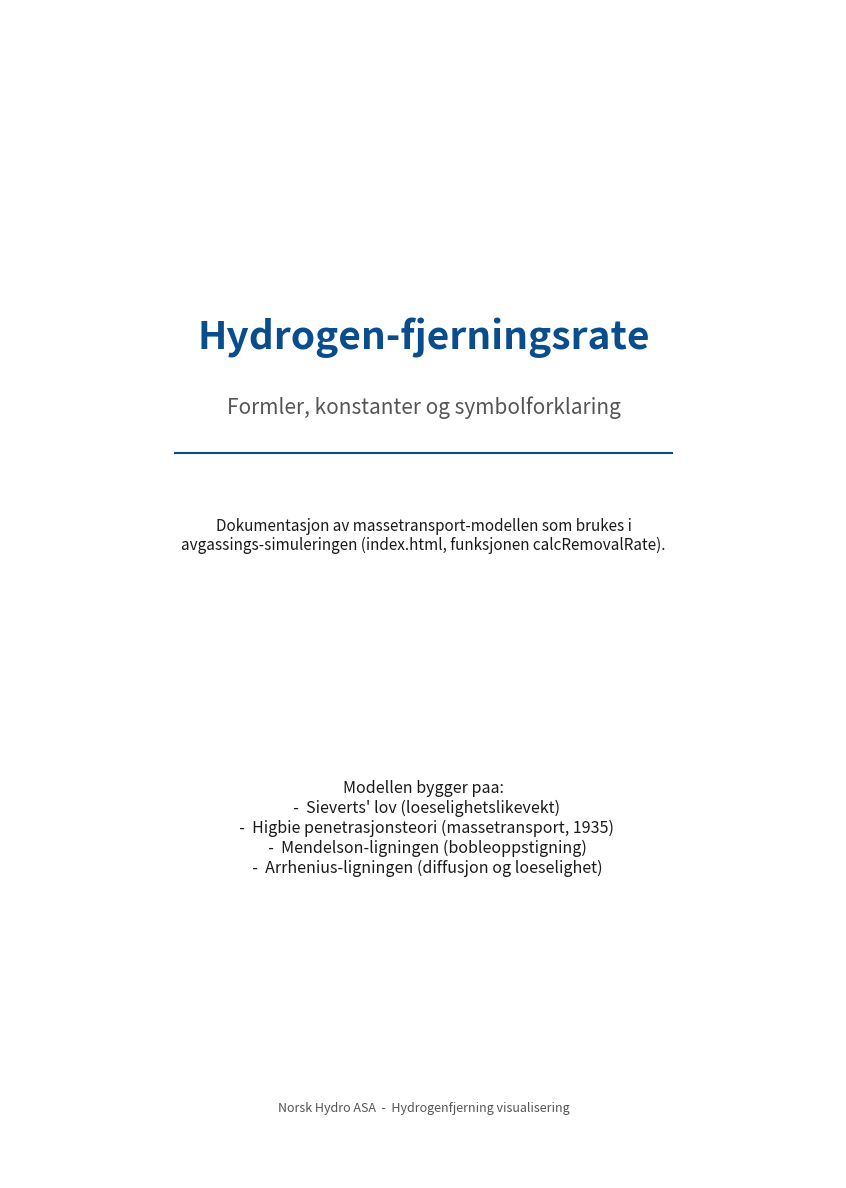
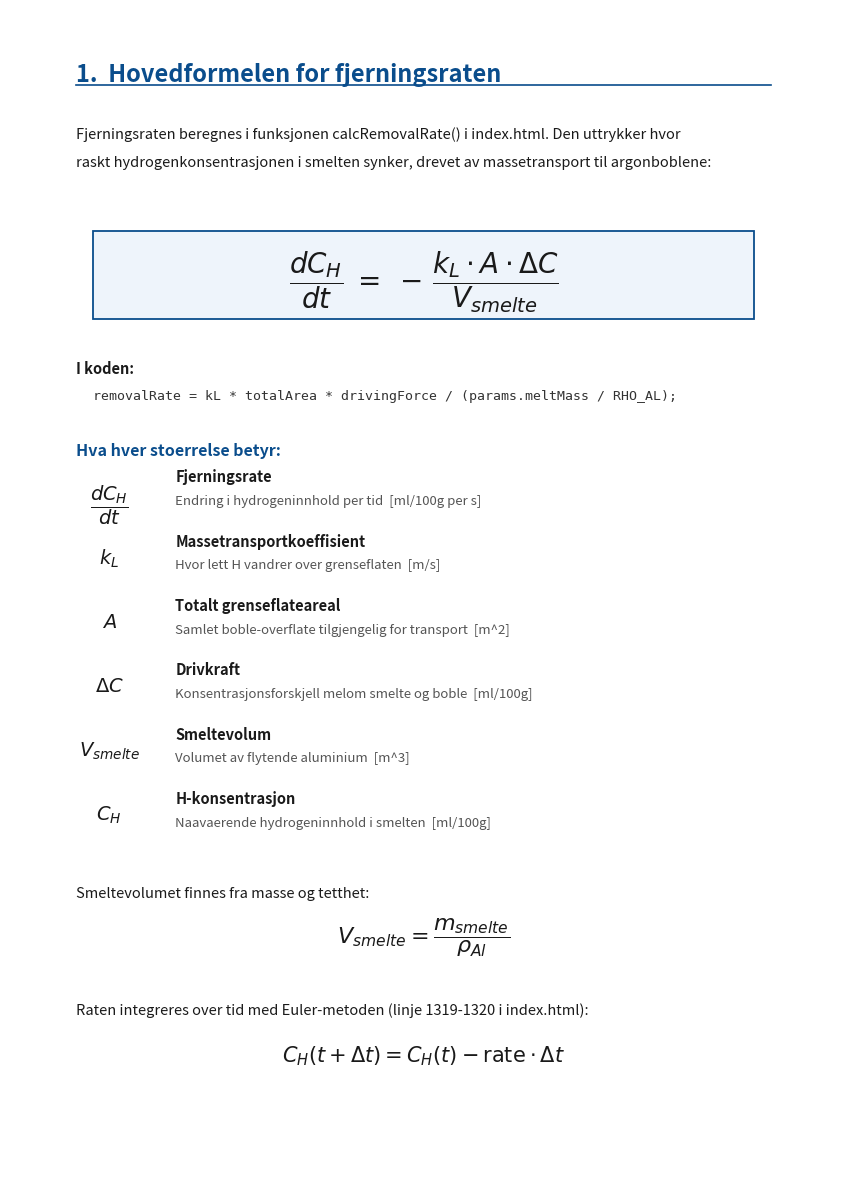
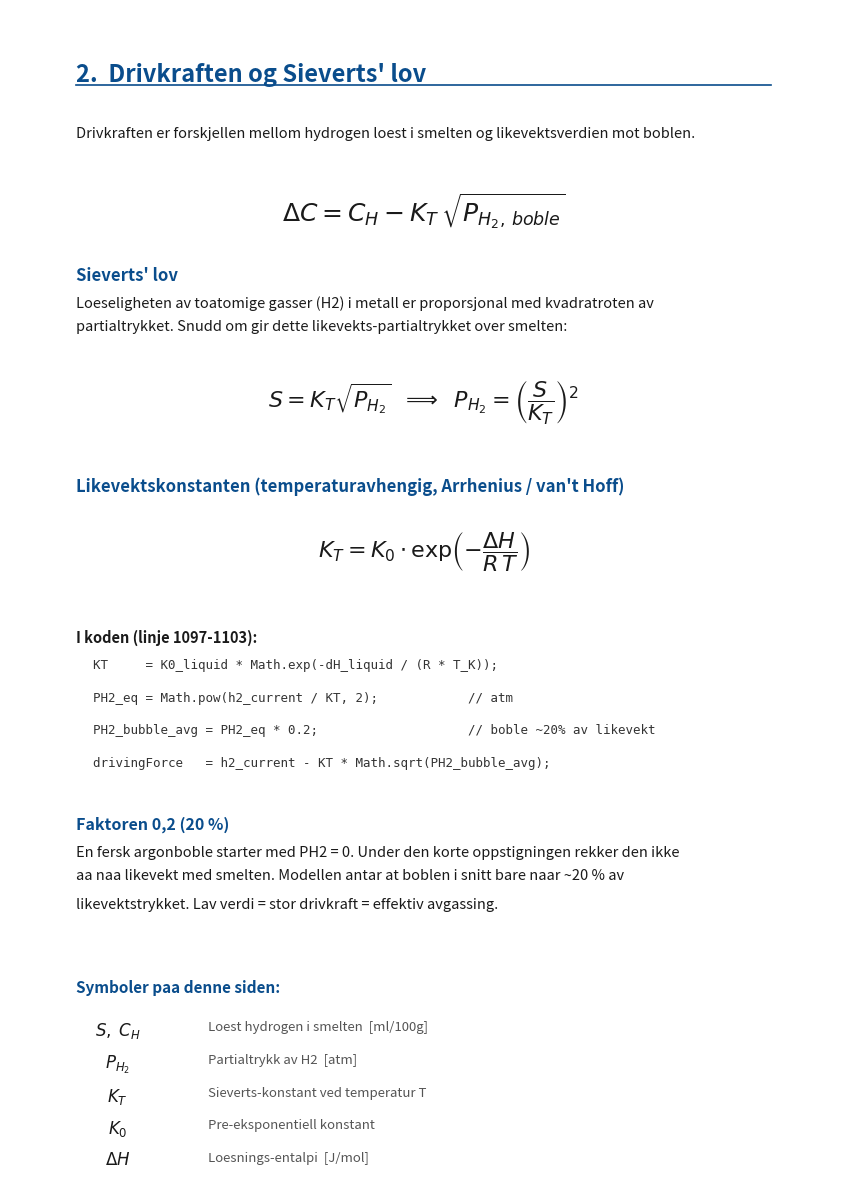
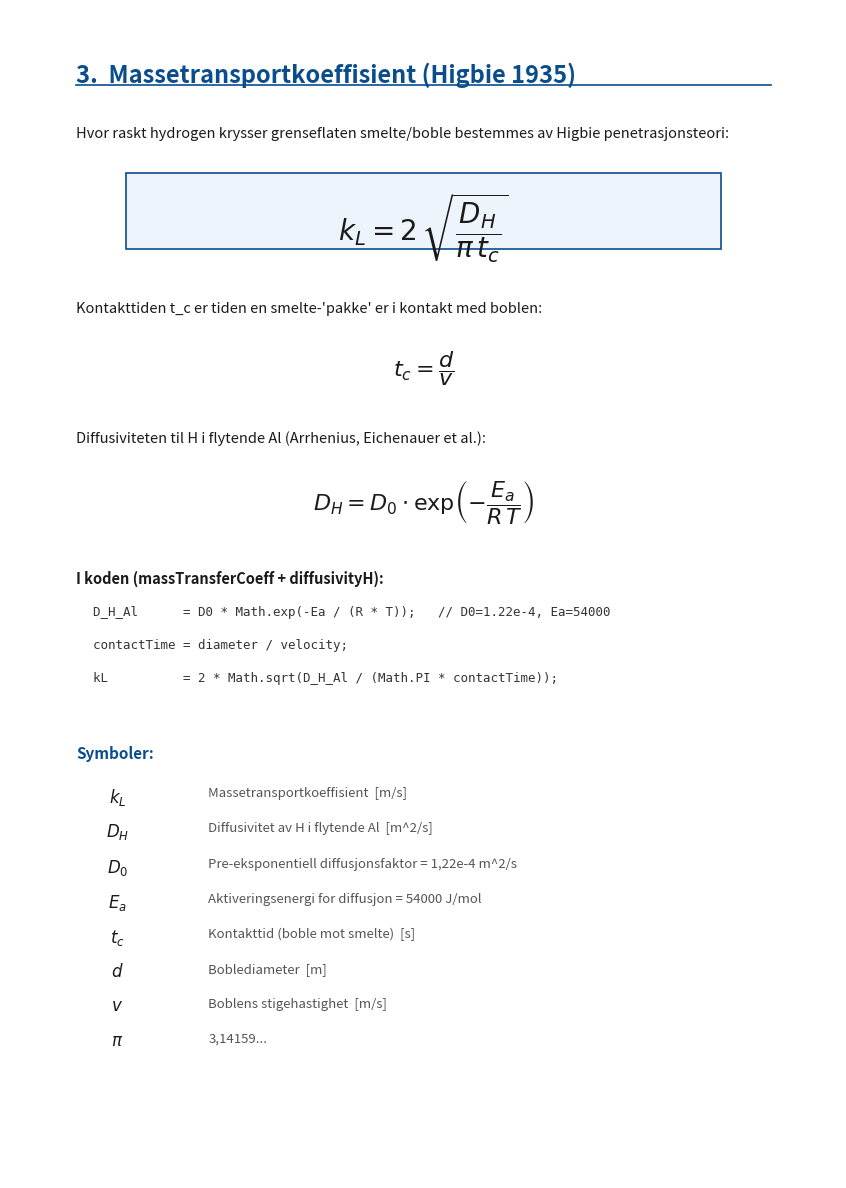
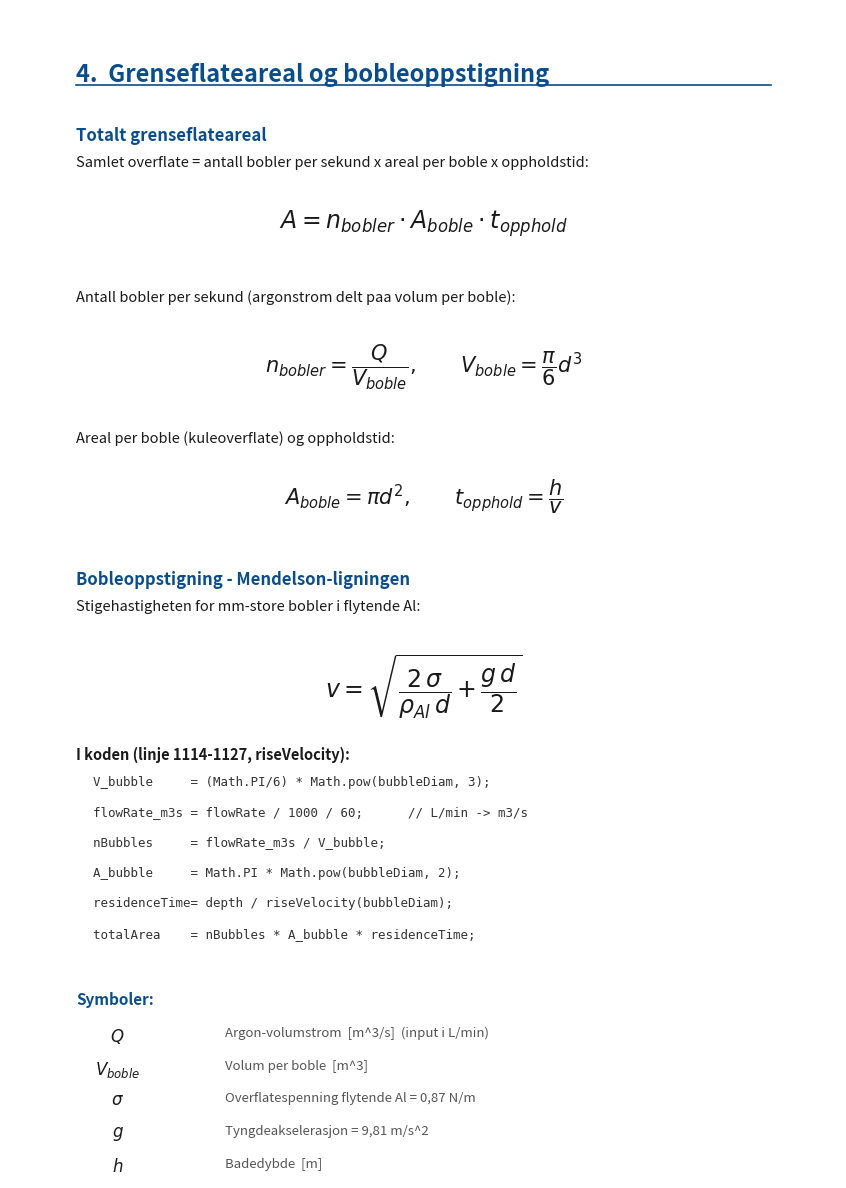
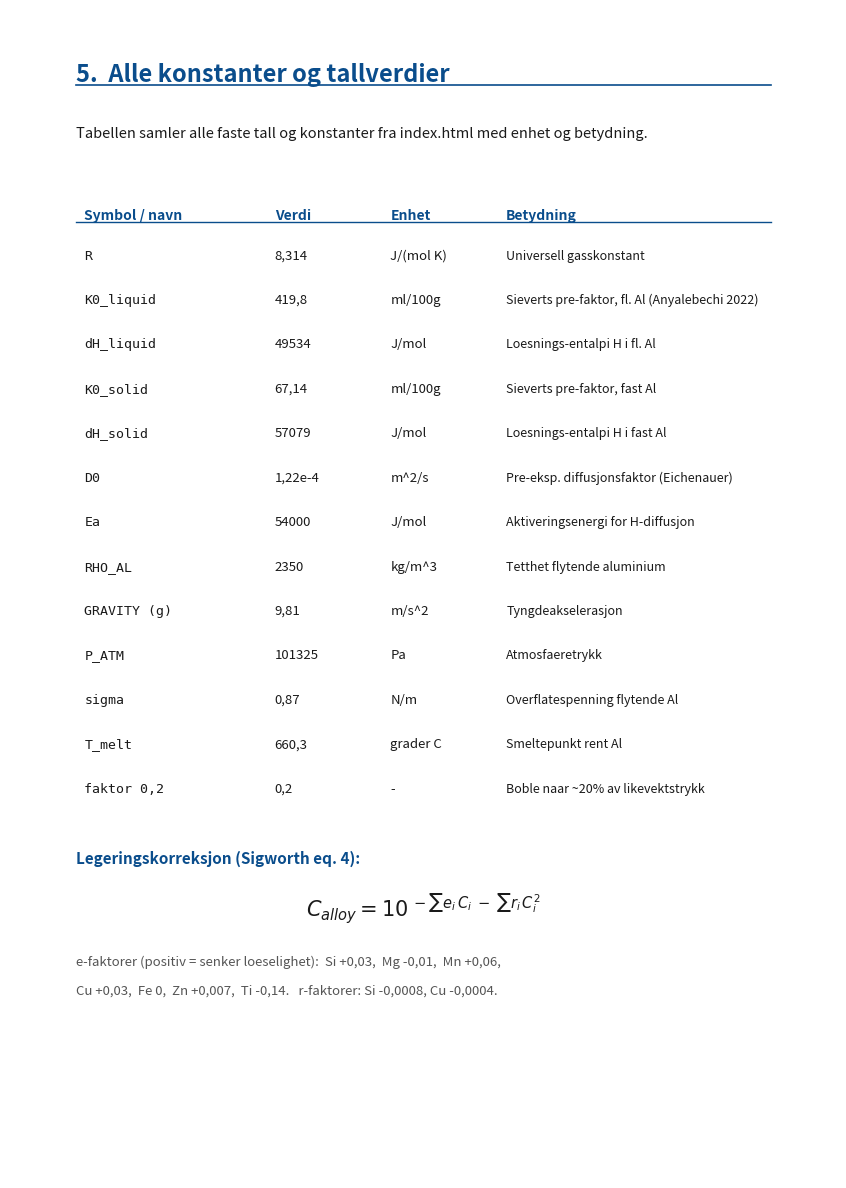

Generate these figures, in order, with matplotlib:
# -*- coding: utf-8 -*-
"""
Genererer en PDF som forklarer alle formlene, konstantene og symbolene
som brukes til aa beregne hydrogen-fjerningsraten i index.html.
"""

import matplotlib
matplotlib.use("Agg")
import matplotlib.pyplot as plt
from matplotlib.backends.backend_pdf import PdfPages

# ---------------------------------------------------------------------------
# Hjelpefunksjoner for sidelayout
# ---------------------------------------------------------------------------

BLUE = "#0a4d8c"
DARK = "#1a1a1a"
GRAY = "#555555"


def new_page(pdf, title=None):
    fig = plt.figure(figsize=(8.27, 11.69))  # A4 staaende
    fig.subplots_adjust(left=0.08, right=0.94, top=0.94, bottom=0.06)
    ax = fig.add_axes([0, 0, 1, 1])
    ax.axis("off")
    ax.set_xlim(0, 1)
    ax.set_ylim(0, 1)
    if title:
        ax.text(0.08, 0.955, title, fontsize=17, fontweight="bold", color=BLUE,
                va="top", ha="left")
        ax.plot([0.08, 0.92], [0.935, 0.935], color=BLUE, lw=1.2)
    return fig, ax


def txt(ax, x, y, s, size=10.5, color=DARK, weight="normal", style="normal",
        family="sans-serif", ha="left"):
    ax.text(x, y, s, fontsize=size, color=color, fontweight=weight,
            fontstyle=style, family=family, va="top", ha=ha, wrap=True)


def math(ax, x, y, s, size=13, color=DARK, ha="left"):
    ax.text(x, y, s, fontsize=size, color=color, va="top", ha=ha,
            usetex=False)


# ---------------------------------------------------------------------------
# PDF-innhold
# ---------------------------------------------------------------------------

pdf_path = "Hydrogen_fjerningsrate_formler.pdf"

with PdfPages(pdf_path) as pdf:

    # ===================== FORSIDE =====================
    fig, ax = new_page(pdf)
    ax.text(0.5, 0.72, "Hydrogen-fjerningsrate", fontsize=28, fontweight="bold",
            color=BLUE, ha="center", va="center")
    ax.text(0.5, 0.66, "Formler, konstanter og symbolforklaring", fontsize=15,
            color=GRAY, ha="center", va="center")
    ax.plot([0.2, 0.8], [0.62, 0.62], color=BLUE, lw=1.5)
    ax.text(0.5, 0.55,
            "Dokumentasjon av massetransport-modellen som brukes i\n"
            "avgassings-simuleringen (index.html, funksjonen calcRemovalRate).",
            fontsize=11, color=DARK, ha="center", va="center")
    ax.text(0.5, 0.30,
            "Modellen bygger paa:\n"
            "  -  Sieverts' lov (loeselighetslikevekt)\n"
            "  -  Higbie penetrasjonsteori (massetransport, 1935)\n"
            "  -  Mendelson-ligningen (bobleoppstigning)\n"
            "  -  Arrhenius-ligningen (diffusjon og loeselighet)",
            fontsize=11.5, color=DARK, ha="center", va="center")
    ax.text(0.5, 0.06, "Norsk Hydro ASA  -  Hydrogenfjerning visualisering",
            fontsize=9, color=GRAY, ha="center", va="center", style="italic")
    pdf.savefig(fig)
    plt.close(fig)

    # ===================== SIDE 1: Hovedformel =====================
    fig, ax = new_page(pdf, "1.  Hovedformelen for fjerningsraten")
    y = 0.90
    txt(ax, 0.08, y,
        "Fjerningsraten beregnes i funksjonen calcRemovalRate() i index.html. Den uttrykker hvor",
        size=10.5)
    txt(ax, 0.08, y-0.025,
        "raskt hydrogenkonsentrasjonen i smelten synker, drevet av massetransport til argonboblene:",
        size=10.5)

    # rammeboks rundt hovedformel
    ax.add_patch(plt.Rectangle((0.10, 0.735), 0.80, 0.075, fill=True,
                 facecolor="#eef4fb", edgecolor=BLUE, lw=1.3))
    math(ax, 0.5, 0.795,
         r"$\dfrac{dC_H}{dt} \;=\; -\,\dfrac{k_L \cdot A \cdot \Delta C}{V_{smelte}}$",
         size=20, ha="center")

    txt(ax, 0.08, 0.70, "I koden:", size=10.5, weight="bold")
    txt(ax, 0.10, 0.675,
        "removalRate = kL * totalArea * drivingForce / (params.meltMass / RHO_AL);",
        size=9.5, family="monospace", color="#333333")

    txt(ax, 0.08, 0.63, "Hva hver stoerrelse betyr:", size=11.5, weight="bold", color=BLUE)

    rows = [
        (r"$\dfrac{dC_H}{dt}$", "Fjerningsrate", "Endring i hydrogeninnhold per tid  [ml/100g per s]"),
        (r"$k_L$", "Massetransportkoeffisient", "Hvor lett H vandrer over grenseflaten  [m/s]"),
        (r"$A$", "Totalt grenseflateareal", "Samlet boble-overflate tilgjengelig for transport  [m^2]"),
        (r"$\Delta C$", "Drivkraft", "Konsentrasjonsforskjell melom smelte og boble  [ml/100g]"),
        (r"$V_{smelte}$", "Smeltevolum", "Volumet av flytende aluminium  [m^3]"),
        (r"$C_H$", "H-konsentrasjon", "Naavaerende hydrogeninnhold i smelten  [ml/100g]"),
    ]
    yy = 0.595
    for sym, name, desc in rows:
        math(ax, 0.12, yy, sym, size=14, ha="center")
        txt(ax, 0.20, yy+0.012, name, size=10.5, weight="bold")
        txt(ax, 0.20, yy-0.010, desc, size=9.5, color=GRAY)
        yy -= 0.055

    txt(ax, 0.08, 0.25,
        "Smeltevolumet finnes fra masse og tetthet:", size=10.5)
    math(ax, 0.5, 0.225, r"$V_{smelte} = \dfrac{m_{smelte}}{\rho_{Al}}$", size=16, ha="center")
    txt(ax, 0.08, 0.15,
        "Raten integreres over tid med Euler-metoden (linje 1319-1320 i index.html):", size=10.5)
    math(ax, 0.5, 0.115, r"$C_H(t+\Delta t) = C_H(t) - \text{rate}\cdot\Delta t$", size=15, ha="center")
    pdf.savefig(fig)
    plt.close(fig)

    # ===================== SIDE 2: Drivkraft og Sieverts =====================
    fig, ax = new_page(pdf, "2.  Drivkraften og Sieverts' lov")
    txt(ax, 0.08, 0.90,
        "Drivkraften er forskjellen mellom hydrogen loest i smelten og likevektsverdien mot boblen.",
        size=10.5)
    math(ax, 0.5, 0.845, r"$\Delta C = C_H - K_T\,\sqrt{P_{H_2,\,boble}}$", size=18, ha="center")

    txt(ax, 0.08, 0.78, "Sieverts' lov", size=12, weight="bold", color=BLUE)
    txt(ax, 0.08, 0.755,
        "Loeseligheten av toatomige gasser (H2) i metall er proporsjonal med kvadratroten av",
        size=10.5)
    txt(ax, 0.08, 0.780-0.045,
        "partialtrykket. Snudd om gir dette likevekts-partialtrykket over smelten:", size=10.5)
    math(ax, 0.5, 0.685, r"$S = K_T\sqrt{P_{H_2}} \;\;\Longrightarrow\;\; P_{H_2} = \left(\dfrac{S}{K_T}\right)^{2}$",
         size=16, ha="center")

    txt(ax, 0.08, 0.60, "Likevektskonstanten (temperaturavhengig, Arrhenius / van't Hoff)",
        size=12, weight="bold", color=BLUE)
    math(ax, 0.5, 0.555, r"$K_T = K_0 \cdot \exp\!\left(-\dfrac{\Delta H}{R\,T}\right)$", size=16, ha="center")

    txt(ax, 0.08, 0.47, "I koden (linje 1097-1103):", size=10.5, weight="bold")
    code = ("KT     = K0_liquid * Math.exp(-dH_liquid / (R * T_K));\n"
            "PH2_eq = Math.pow(h2_current / KT, 2);            // atm\n"
            "PH2_bubble_avg = PH2_eq * 0.2;                    // boble ~20% av likevekt\n"
            "drivingForce   = h2_current - KT * Math.sqrt(PH2_bubble_avg);")
    for i, line in enumerate(code.split("\n")):
        txt(ax, 0.10, 0.445 - i*0.028, line, size=9, family="monospace", color="#333333")

    txt(ax, 0.08, 0.31, "Faktoren 0,2 (20 %)", size=11.5, weight="bold", color=BLUE)
    txt(ax, 0.08, 0.285,
        "En fersk argonboble starter med PH2 = 0. Under den korte oppstigningen rekker den ikke",
        size=10.5)
    txt(ax, 0.08, 0.310-0.045,
        "aa naa likevekt med smelten. Modellen antar at boblen i snitt bare naar ~20 % av",
        size=10.5)
    txt(ax, 0.08, 0.310-0.070,
        "likevektstrykket. Lav verdi = stor drivkraft = effektiv avgassing.",
        size=10.5)

    txt(ax, 0.08, 0.17, "Symboler paa denne siden:", size=11, weight="bold", color=BLUE)
    syms = [
        (r"$S,\;C_H$", "Loest hydrogen i smelten  [ml/100g]"),
        (r"$P_{H_2}$", "Partialtrykk av H2  [atm]"),
        (r"$K_T$", "Sieverts-konstant ved temperatur T"),
        (r"$K_0$", "Pre-eksponentiell konstant"),
        (r"$\Delta H$", "Loesnings-entalpi  [J/mol]"),
    ]
    yy = 0.135
    for sym, desc in syms:
        math(ax, 0.13, yy, sym, size=12, ha="center")
        txt(ax, 0.24, yy, desc, size=9.5, color=GRAY)
        yy -= 0.028
    pdf.savefig(fig)
    plt.close(fig)

    # ===================== SIDE 3: Massetransport (Higbie) =====================
    fig, ax = new_page(pdf, "3.  Massetransportkoeffisient (Higbie 1935)")
    txt(ax, 0.08, 0.90,
        "Hvor raskt hydrogen krysser grenseflaten smelte/boble bestemmes av Higbie penetrasjonsteori:",
        size=10.5)
    ax.add_patch(plt.Rectangle((0.14, 0.795), 0.72, 0.065, fill=True,
                 facecolor="#eef4fb", edgecolor=BLUE, lw=1.2))
    math(ax, 0.5, 0.845, r"$k_L = 2\,\sqrt{\dfrac{D_H}{\pi\,t_c}}$", size=20, ha="center")

    txt(ax, 0.08, 0.75, "Kontakttiden t_c er tiden en smelte-'pakke' er i kontakt med boblen:", size=10.5)
    math(ax, 0.5, 0.71, r"$t_c = \dfrac{d}{v}$", size=16, ha="center")

    txt(ax, 0.08, 0.64, "Diffusiviteten til H i flytende Al (Arrhenius, Eichenauer et al.):",
        size=10.5)
    math(ax, 0.5, 0.60, r"$D_H = D_0 \cdot \exp\!\left(-\dfrac{E_a}{R\,T}\right)$", size=16, ha="center")

    txt(ax, 0.08, 0.52, "I koden (massTransferCoeff + diffusivityH):", size=10.5, weight="bold")
    code = ("D_H_Al      = D0 * Math.exp(-Ea / (R * T));   // D0=1.22e-4, Ea=54000\n"
            "contactTime = diameter / velocity;\n"
            "kL          = 2 * Math.sqrt(D_H_Al / (Math.PI * contactTime));")
    for i, line in enumerate(code.split("\n")):
        txt(ax, 0.10, 0.49 - i*0.028, line, size=9, family="monospace", color="#333333")

    txt(ax, 0.08, 0.37, "Symboler:", size=11, weight="bold", color=BLUE)
    syms = [
        (r"$k_L$", "Massetransportkoeffisient  [m/s]"),
        (r"$D_H$", "Diffusivitet av H i flytende Al  [m^2/s]"),
        (r"$D_0$", "Pre-eksponentiell diffusjonsfaktor = 1,22e-4 m^2/s"),
        (r"$E_a$", "Aktiveringsenergi for diffusjon = 54000 J/mol"),
        (r"$t_c$", "Kontakttid (boble mot smelte)  [s]"),
        (r"$d$", "Boblediameter  [m]"),
        (r"$v$", "Boblens stigehastighet  [m/s]"),
        (r"$\pi$", "3,14159..."),
    ]
    yy = 0.335
    for sym, desc in syms:
        math(ax, 0.13, yy, sym, size=12, ha="center")
        txt(ax, 0.24, yy, desc, size=9.5, color=GRAY)
        yy -= 0.030
    pdf.savefig(fig)
    plt.close(fig)

    # ===================== SIDE 4: Areal og bobler + Mendelson =====================
    fig, ax = new_page(pdf, "4.  Grenseflateareal og bobleoppstigning")
    txt(ax, 0.08, 0.90, "Totalt grenseflateareal", size=12, weight="bold", color=BLUE)
    txt(ax, 0.08, 0.875,
        "Samlet overflate = antall bobler per sekund x areal per boble x oppholdstid:", size=10.5)
    math(ax, 0.5, 0.83, r"$A = n_{bobler}\cdot A_{boble}\cdot t_{opphold}$", size=17, ha="center")

    txt(ax, 0.08, 0.76, "Antall bobler per sekund (argonstrom delt paa volum per boble):", size=10.5)
    math(ax, 0.5, 0.715,
         r"$n_{bobler} = \dfrac{Q}{V_{boble}}, \qquad V_{boble} = \dfrac{\pi}{6}d^{3}$",
         size=15, ha="center")

    txt(ax, 0.08, 0.64, "Areal per boble (kuleoverflate) og oppholdstid:", size=10.5)
    math(ax, 0.5, 0.60,
         r"$A_{boble} = \pi d^{2}, \qquad t_{opphold} = \dfrac{h}{v}$", size=15, ha="center")

    txt(ax, 0.08, 0.52, "Bobleoppstigning - Mendelson-ligningen", size=12, weight="bold", color=BLUE)
    txt(ax, 0.08, 0.495, "Stigehastigheten for mm-store bobler i flytende Al:", size=10.5)
    math(ax, 0.5, 0.45,
         r"$v = \sqrt{\dfrac{2\,\sigma}{\rho_{Al}\,d} + \dfrac{g\,d}{2}}$", size=17, ha="center")

    txt(ax, 0.08, 0.37, "I koden (linje 1114-1127, riseVelocity):", size=10.5, weight="bold")
    code = ("V_bubble     = (Math.PI/6) * Math.pow(bubbleDiam, 3);\n"
            "flowRate_m3s = flowRate / 1000 / 60;      // L/min -> m3/s\n"
            "nBubbles     = flowRate_m3s / V_bubble;\n"
            "A_bubble     = Math.PI * Math.pow(bubbleDiam, 2);\n"
            "residenceTime= depth / riseVelocity(bubbleDiam);\n"
            "totalArea    = nBubbles * A_bubble * residenceTime;")
    for i, line in enumerate(code.split("\n")):
        txt(ax, 0.10, 0.345 - i*0.026, line, size=9, family="monospace", color="#333333")

    txt(ax, 0.08, 0.16, "Symboler:", size=11, weight="bold", color=BLUE)
    syms = [
        (r"$Q$", "Argon-volumstrom  [m^3/s]  (input i L/min)"),
        (r"$V_{boble}$", "Volum per boble  [m^3]"),
        (r"$\sigma$", "Overflatespenning flytende Al = 0,87 N/m"),
        (r"$g$", "Tyngdeakselerasjon = 9,81 m/s^2"),
        (r"$h$", "Badedybde  [m]"),
    ]
    yy = 0.13
    for sym, desc in syms:
        math(ax, 0.13, yy, sym, size=12, ha="center")
        txt(ax, 0.26, yy, desc, size=9.5, color=GRAY)
        yy -= 0.028
    pdf.savefig(fig)
    plt.close(fig)

    # ===================== SIDE 5: Konstanttabell =====================
    fig, ax = new_page(pdf, "5.  Alle konstanter og tallverdier")
    txt(ax, 0.08, 0.90,
        "Tabellen samler alle faste tall og konstanter fra index.html med enhet og betydning.",
        size=10.5)

    header = ["Symbol / navn", "Verdi", "Enhet", "Betydning"]
    data = [
        ("R", "8,314", "J/(mol K)", "Universell gasskonstant"),
        ("K0_liquid", "419,8", "ml/100g", "Sieverts pre-faktor, fl. Al (Anyalebechi 2022)"),
        ("dH_liquid", "49534", "J/mol", "Loesnings-entalpi H i fl. Al"),
        ("K0_solid", "67,14", "ml/100g", "Sieverts pre-faktor, fast Al"),
        ("dH_solid", "57079", "J/mol", "Loesnings-entalpi H i fast Al"),
        ("D0", "1,22e-4", "m^2/s", "Pre-eksp. diffusjonsfaktor (Eichenauer)"),
        ("Ea", "54000", "J/mol", "Aktiveringsenergi for H-diffusjon"),
        ("RHO_AL", "2350", "kg/m^3", "Tetthet flytende aluminium"),
        ("GRAVITY (g)", "9,81", "m/s^2", "Tyngdeakselerasjon"),
        ("P_ATM", "101325", "Pa", "Atmosfaeretrykk"),
        ("sigma", "0,87", "N/m", "Overflatespenning flytende Al"),
        ("T_melt", "660,3", "grader C", "Smeltepunkt rent Al"),
        ("faktor 0,2", "0,2", "-", "Boble naar ~20% av likevektstrykk"),
    ]

    x_cols = [0.09, 0.32, 0.46, 0.60]
    y0 = 0.83
    # header
    for xc, htext in zip(x_cols, header):
        txt(ax, xc, y0, htext, size=10, weight="bold", color=BLUE)
    ax.plot([0.08, 0.92], [y0-0.012, y0-0.012], color=BLUE, lw=1)
    yy = y0 - 0.035
    for name, val, unit, desc in data:
        txt(ax, x_cols[0], yy, name, size=9.5, family="monospace")
        txt(ax, x_cols[1], yy, val, size=9.5)
        txt(ax, x_cols[2], yy, unit, size=9.5)
        txt(ax, x_cols[3], yy, desc, size=9)
        yy -= 0.038

    txt(ax, 0.08, yy-0.02, "Legeringskorreksjon (Sigworth eq. 4):", size=11, weight="bold", color=BLUE)
    math(ax, 0.5, yy-0.055,
         r"$C_{alloy} = 10^{\,-\sum e_i\,C_i \;-\;\sum r_i\,C_i^{2}}$", size=15, ha="center")
    txt(ax, 0.08, yy-0.11,
        "e-faktorer (positiv = senker loeselighet):  Si +0,03,  Mg -0,01,  Mn +0,06,",
        size=9.5, color=GRAY)
    txt(ax, 0.08, yy-0.135,
        "Cu +0,03,  Fe 0,  Zn +0,007,  Ti -0,14.   r-faktorer: Si -0,0008, Cu -0,0004.",
        size=9.5, color=GRAY)
    pdf.savefig(fig)
    plt.close(fig)

    # metadata
    d = pdf.infodict()
    d["Title"] = "Hydrogen-fjerningsrate - formler og konstanter"
    d["Author"] = "Norsk Hydro ASA"
    d["Subject"] = "Massetransport-modell for avgassing"

print("PDF laget:", pdf_path)
